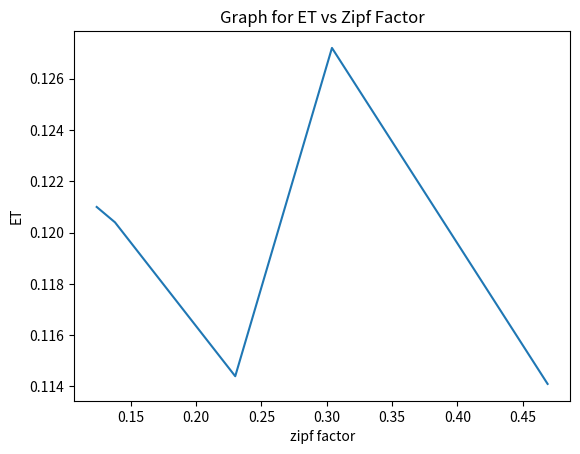

Recreate this plot in Python.
# graph for Execution time vs number of slots (y vs x)
# x -> y
# num_slots -> ET

# import matplotlib.pyplot as plt

# x = [27182, 54302, 81411, 108521, 122131]
# y = [0.0740, 0.1723, 0.2653, 0.2956, 0.3728]

# plt.plot(x,y)
# plt.xlabel('num_slots')
# plt.ylabel('ET')
# plt.title('Graph for Execution time vs Number of slots')
# plt.show()
#-----------------------------------------------------------------------------------------------------------------

# graph for Number of patterns vs number of slots (y vs x)
# x -> y
# num_slots -> num_patterns

# import matplotlib.pyplot as plt

# x = [27182, 54302, 81411, 108521, 122131]
# y = [27180, 54302, 81410, 108519, 122131]

# plt.plot(x,y)
# plt.xlabel('num_slots')
# plt.ylabel('num_patterns')
# plt.title('Graph for Number of patterns vs Number of slots')
# plt.show()
#--------------------------------------------------------------------------------------------------------------

# graph for Total Revenue vs number of slots (y vs x)
# x -> y
# num_slots -> total_revenue


# import matplotlib.pyplot as plt

# x = [27182, 54302, 81411, 108521, 122131]
# y = [129887, 322622, 580888, 791285, 898228]

# plt.plot(x,y)
# plt.xlabel('num_slots')
# plt.ylabel('total_revenue')
# plt.title('Graph for Total Revenue vs Number of slots')
# plt.show()

#--------------------------------------------------------------------------------------------------------------

# graph for Execution time vs slot types (y vs x)
# slot_types -> ET

# import matplotlib.pyplot as plt

# x = [3,6,9,12,15,18]
# y = [0.3980, 0.3770, 0.3285, 0.3622, 0.3283, 0.3596]

# plt.plot(x,y)
# plt.xlabel('slot_types')
# plt.ylabel('ET')
# plt.title('Graph for Execution time vs Slot Types')
# plt.show()

#--------------------------------------------------------------------------------------------------------------

# graph for Total Revenue vs zipf factor (y vs x)
# zipf factor -> total_revenue

# import matplotlib.pyplot as plt

# x = [0.124, 0.138, 0.230, 0.304, 0.469]
# y = [333904, 316462, 302654, 294853, 282086]

# plt.plot(x,y)
# plt.xlabel('zipf factor')
# plt.ylabel('total_revenue')
# plt.title('Graph for Total Revenue vs Zipf Factor')
# plt.show()

#--------------------------------------------------------------------------------------------------------------

# graph for ET vs zipf factor (y vs x)
# zipf factor -> ET

import matplotlib.pyplot as plt

x = [0.124, 0.138, 0.230, 0.304, 0.469]
y = [0.1210, 0.1204, 0.1144, 0.1272, 0.1141]

plt.plot(x,y)
plt.xlabel('zipf factor')
plt.ylabel('ET')
plt.title('Graph for ET vs Zipf Factor')
plt.show()